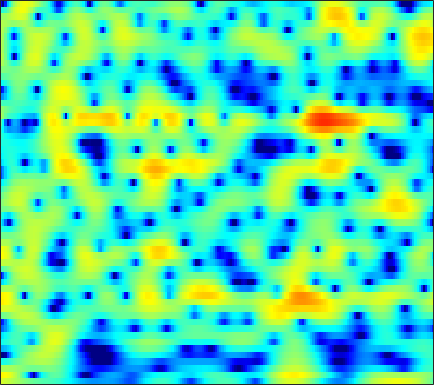

The data file committed next to this chart (first rows):
3.3497, 3.1785, 2.9241, 2.6525, 2.4323, 2.1111, 1.7737, 1.509, 1.1428, 0.77284, 0.3928, 0.11436, -0.2497, -0.58778, -0.82101, -1.1053, -1.3324, -1.479, -1.6405, -1.7728, -1.8977, -1.9863, -2.1148, -2.2615
5.226, 5.059, 4.753, 4.347, 3.969, 3.356, 2.598, 1.92, 0.8365, -0.5002, -2.175, -3.735, -6.41, -10.21, -14.37, -19.43, -13.89, -10.35, -7.21, -5.124, -3.673, -2.882, -2.128, -1.66
1.432, 1.464, 1.47, 1.434, 1.377, 1.264, 1.102, 0.9513, 0.7136, 0.4426, 0.1546, -0.06415, -0.3272, -0.5373, -0.6436, -0.7039, -0.6708, -0.6034, -0.4716, -0.3263, -0.2076, -0.1534, -0.1455, -0.2263
-4.525, -4.396, -4.058, -3.565, -3.126, -2.494, -1.859, -1.405, -0.841, -0.3369, 0.1007, 0.3901, 0.727, 1.015, 1.199, 1.407, 1.573, 1.668, 1.752, 1.784, 1.752, 1.682, 1.52, 1.273
-20.35, -27.45, -18.99, -12.97, -10.12, -7.369, -5.331, -4.109, -2.781, -1.709, -0.8303, -0.2719, 0.3671, 0.9063, 1.255, 1.656, 1.991, 2.196, 2.413, 2.556, 2.62, 2.609, 2.512, 2.307
-8.206, -8.144, -7.68, -6.867, -6.128, -5.104, -4.14, -3.507, -2.792, -2.222, -1.772, -1.489, -1.142, -0.7805, -0.471, 0.005412, 0.5435, 0.9701, 1.53, 2.041, 2.464, 2.703, 2.904, 2.949
-4.822, -4.396, -3.842, -3.325, -2.98, -2.603, -2.369, -2.322, -2.456, -2.887, -3.69, -4.59, -6.195, -8.071, -8.973, -8.048, -5.471, -3.499, -1.28, 0.4624, 1.783, 2.537, 3.277, 3.737
-6.427, -5.721, -4.838, -4.061, -3.54, -2.962, -2.545, -2.372, -2.349, -2.602, -3.16, -3.788, -4.859, -5.949, -6.379, -5.887, -4.342, -2.951, -1.194, 0.2959, 1.485, 2.19, 2.898, 3.377
-11.53, -10.78, -9.173, -7.328, -6.024, -4.519, -3.303, -2.575, -1.828, -1.308, -0.9729, -0.8056, -0.6494, -0.5033, -0.373, -0.1295, 0.1977, 0.4845, 0.8902, 1.283, 1.632, 1.856, 2.088, 2.241
-14.73, -13.64, -10.04, -6.904, -5.047, -3.106, -1.643, -0.7817, 0.1116, 0.7599, 1.23, 1.477, 1.696, 1.815, 1.844, 1.817, 1.733, 1.634, 1.453, 1.221, 0.9483, 0.7343, 0.45, 0.2031
-0.8463, -0.761, -0.4363, 0.05228, 0.4665, 1.031, 1.534, 1.853, 2.188, 2.419, 2.545, 2.576, 2.527, 2.379, 2.195, 1.837, 1.333, 0.8535, 0.06562, -0.897, -2.072, -3.05, -4.418, -5.683
3.523, 3.434, 3.311, 3.182, 3.077, 2.899, 2.684, 2.494, 2.214, 1.925, 1.651, 1.46, 1.218, 0.9509, 0.718, 0.3033, -0.3028, -0.9243, -2.05, -3.567, -5.605, -7.599, -11.17, -16.73
5.538, 5.357, 5.029, 4.58, 4.14, 3.389, 2.441, 1.594, 0.3145, -0.9856, -2.036, -2.4, -2.283, -1.754, -1.323, -0.9252, -0.8395, -1.024, -1.627, -2.65, -4.094, -5.45, -7.573, -9.894
5.437, 5.319, 5.045, 4.583, 4.086, 3.161, 1.837, 0.4803, -2.06, -6.05, -13.53, -18.85, -9.201, -4.531, -2.488, -0.806, 0.1095, 0.4315, 0.4517, 0.08262, -0.6267, -1.357, -2.582, -4.04
1.119, 1.25, 1.417, 1.495, 1.5, 1.373, 1.029, 0.6408, -0.006835, -0.6801, -1.166, -1.26, -0.9748, -0.4089, 0.08754, 0.6598, 1.051, 1.189, 1.202, 0.9951, 0.6207, 0.2493, -0.345, -0.9981
-6.895, -6.097, -4.475, -2.796, -1.743, -0.6432, 0.1516, 0.5745, 0.964, 1.218, 1.392, 1.5, 1.635, 1.744, 1.791, 1.811, 1.748, 1.635, 1.391, 1.057, 0.6467, 0.3015, -0.1729, -0.6474
-15.66, -11.93, -7.319, -4.142, -2.414, -0.7285, 0.499, 1.186, 1.871, 2.34, 2.653, 2.794, 2.863, 2.826, 2.715, 2.457, 2.085, 1.736, 1.16, 0.5033, -0.2245, -0.7975, -1.543, -2.24
-2.071, -1.736, -1.022, -0.1662, 0.4476, 1.188, 1.813, 2.207, 2.619, 2.931, 3.13, 3.199, 3.175, 3.005, 2.771, 2.283, 1.584, 0.9309, -0.1238, -1.377, -2.785, -3.911, -5.403, -6.785
2.555, 2.534, 2.496, 2.407, 2.294, 2.143, 1.989, 1.914, 1.919, 2.066, 2.294, 2.471, 2.623, 2.578, 2.379, 1.858, 0.9553, 0.008045, -1.663, -3.866, -6.69, -9.224, -12.98, -15.85
5.016, 4.772, 4.227, 3.396, 2.573, 1.12, -0.7072, -2.118, -3.155, -2.395, -0.6629, 0.5783, 1.846, 2.577, 2.782, 2.614, 1.956, 1.105, -0.5183, -2.782, -5.761, -8.577, -12.92, -15.77
4.515, 4.327, 3.784, 2.866, 1.863, -0.04703, -2.81, -5.588, -8.525, -6.1, -2.486, -0.4475, 1.394, 2.515, 2.967, 3.12, 2.831, 2.343, 1.367, 0.03735, -1.546, -2.823, -4.572, -6.176
1.71, 1.8, 1.727, 1.44, 1.101, 0.5982, 0.1148, -0.1392, -0.2163, 0.08764, 0.6804, 1.211, 1.875, 2.374, 2.611, 2.701, 2.525, 2.232, 1.619, 0.7658, -0.3082, -1.245, -2.691, -4.398
-0.8411, -0.743, -0.6899, -0.6598, -0.6012, -0.4549, -0.2327, 0.002706, 0.3931, 0.8436, 1.316, 1.649, 2.048, 2.35, 2.492, 2.553, 2.455, 2.268, 1.872, 1.321, 0.602, -0.03783, -1.024, -2.165
-3.358, -3.816, -4.388, -4.632, -4.454, -3.784, -2.772, -1.949, -0.8834, 0.05764, 0.8514, 1.344, 1.857, 2.227, 2.408, 2.532, 2.534, 2.455, 2.256, 1.955, 1.56, 1.202, 0.6631, 0.05837
-5.555, -7.417, -11.24, -17.46, -17.24, -10.59, -6.315, -4.138, -2.038, -0.533, 0.534, 1.125, 1.681, 2.027, 2.186, 2.285, 2.307, 2.29, 2.234, 2.137, 2.01, 1.882, 1.66, 1.38
-3.444, -4.367, -5.692, -6.562, -6.351, -5.021, -3.209, -1.948, -0.5593, 0.4484, 1.101, 1.381, 1.518, 1.427, 1.262, 0.9837, 0.7499, 0.6634, 0.7074, 0.9068, 1.171, 1.368, 1.553, 1.621
-0.5722, -0.4807, -0.3374, -0.1101, 0.1354, 0.584, 1.096, 1.468, 1.849, 2.033, 1.963, 1.695, 1.018, -0.06337, -1.17, -2.96, -4.759, -5.454, -4.825, -3.177, -1.57, -0.614, 0.3102, 0.8502
-0.09398, 0.4869, 1.147, 1.717, 2.078, 2.499, 2.809, 2.956, 3.009, 2.857, 2.438, 1.916, 0.8594, -0.7176, -2.386, -5.525, -10.2, -13.38, -10.1, -5.896, -3.242, -1.948, -0.861, -0.3276
-1.226, -0.4122, 0.4974, 1.254, 1.734, 2.257, 2.628, 2.807, 2.909, 2.83, 2.55, 2.219, 1.585, 0.7702, 0.07178, -0.8772, -1.667, -2.004, -2.029, -1.681, -1.236, -0.9643, -0.845, -1.058
-2.925, -2.127, -1.122, -0.2359, 0.3655, 1.023, 1.547, 1.845, 2.102, 2.209, 2.188, 2.09, 1.877, 1.581, 1.344, 1.01, 0.7339, 0.5798, 0.4325, 0.3353, 0.2408, 0.1277, -0.1491, -0.6606
-5.901, -4.966, -3.652, -2.397, -1.579, -0.6782, 0.02707, 0.4163, 0.7759, 0.9949, 1.105, 1.119, 1.098, 1.029, 0.9508, 0.8382, 0.7289, 0.6503, 0.5769, 0.539, 0.5403, 0.5435, 0.552, 0.495
-12.13, -9.503, -6.675, -4.565, -3.404, -2.241, -1.523, -1.207, -0.9891, -0.94, -0.976, -0.9815, -0.9683, -0.9, -0.8698, -0.8578, -0.9698, -1.105, -1.271, -1.29, -1.037, -0.6331, 0.09891, 0.9328
-11.77, -9.349, -6.635, -4.727, -3.773, -2.96, -2.776, -2.952, -3.634, -4.686, -5.741, -6.088, -5.769, -4.866, -4.217, -3.755, -3.91, -4.516, -6.043, -8.123, -8.468, -6.377, -2.956, -0.1203
-6.765, -5.798, -4.693, -3.841, -3.452, -3.354, -3.764, -4.541, -6.383, -9.613, -16.09, -27.88, -15.15, -9.476, -7.235, -5.64, -5.12, -5.361, -6.635, -8.52, -8.709, -6.48, -2.842, 0.1181
-5.507, -4.845, -4.188, -3.777, -3.606, -3.681, -4.013, -4.482, -5.342, -6.338, -7.149, -7.385, -7.015, -6.053, -5.267, -4.284, -3.544, -3.125, -2.647, -2.099, -1.345, -0.5865, 0.5898, 1.833
-4.813, -4.468, -4.109, -3.919, -3.879, -3.905, -4.082, -4.223, -4.427, -4.623, -4.702, -4.667, -4.405, -3.971, -3.542, -2.911, -2.232, -1.716, -0.9769, -0.2389, 0.5277, 1.104, 1.876, 2.593
-3.981, -3.977, -4.052, -4.167, -4.301, -4.46, -4.635, -4.757, -4.885, -4.943, -4.914, -4.789, -4.495, -4.053, -3.611, -2.923, -2.135, -1.497, -0.6386, 0.2246, 1.063, 1.658, 2.378, 2.982
-3.351, -3.873, -4.594, -5.201, -5.53, -5.93, -6.191, -6.443, -6.797, -7.067, -7.189, -7.108, -6.795, -6.178, -5.581, -4.587, -3.473, -2.57, -1.334, -0.0944, 1.057, 1.84, 2.72, 3.415
-3.347, -5.151, -7.554, -9.147, -9.366, -8.986, -8.802, -8.988, -9.839, -11.32, -12.82, -13.36, -12.6, -11.1, -9.975, -8.566, -6.861, -5.352, -3.178, -1.061, 0.818, 1.992, 3.245, 4.122
-1.657, -4.856, -11.17, -17.99, -13.56, -9.592, -8.283, -8.215, -9.463, -12.54, -18.21, -21.82, -17.45, -14.61, -14.38, -16.83, -17.85, -11.97, -5.847, -1.672, 1.254, 2.866, 4.417, 5.359
1.95, 0.5396, -1.152, -2.387, -2.942, -3.215, -3.48, -3.859, -4.581, -5.562, -6.549, -7.147, -7.641, -7.976, -8.308, -8.653, -7.818, -6.051, -3.08, -0.307, 1.911, 3.217, 4.465, 5.181
1.037, 0.3296, -0.4686, -1.091, -1.452, -1.841, -2.143, -2.416, -2.799, -3.185, -3.562, -3.837, -4.075, -4.2, -4.185, -3.899, -3.297, -2.605, -1.48, -0.246, 0.9702, 1.78, 2.656, 3.218
-2.188, -2.517, -2.659, -2.563, -2.402, -2.224, -2.094, -2.027, -2.057, -2.193, -2.426, -2.638, -2.958, -3.254, -3.404, -3.448, -3.232, -2.886, -2.124, -1.154, -0.1023, 0.6706, 1.597, 2.334
-9.515, -9.238, -7.357, -5.319, -4.072, -2.802, -1.964, -1.553, -1.276, -1.297, -1.586, -1.966, -2.721, -3.728, -4.611, -5.836, -6.604, -6.475, -5.254, -3.41, -1.546, -0.2964, 1.109, 2.244
-14.96, -13.64, -9.166, -5.873, -4.137, -2.452, -1.342, -0.8243, -0.4563, -0.4383, -0.7732, -1.283, -2.355, -4.045, -5.908, -9.835, -18.44, -23.98, -10.97, -5.785, -2.607, -0.8889, 0.862, 2.172
-5.01, -4.673, -3.902, -2.919, -2.19, -1.334, -0.6655, -0.3038, -0.02282, 0.0325, -0.1545, -0.468, -1.115, -2.014, -2.831, -3.931, -4.686, -4.712, -3.96, -2.675, -1.334, -0.4101, 0.6545, 1.515
-2.011, -1.785, -1.482, -1.168, -0.9209, -0.6112, -0.3128, -0.1018, 0.1317, 0.288, 0.351, 0.3337, 0.2131, 0.008345, -0.1807, -0.433, -0.6192, -0.674, -0.6499, -0.532, -0.3607, -0.2221, -0.04313, 0.1514
0.1455, 0.04293, -0.1657, -0.4164, -0.583, -0.7107, -0.6777, -0.5337, -0.1924, 0.2459, 0.6988, 1.008, 1.336, 1.541, 1.619, 1.609, 1.48, 1.298, 0.9488, 0.448, -0.2074, -0.8064, -1.691, -2.5
2.058, 1.396, 0.3119, -0.9955, -2.052, -3.293, -3.849, -3.553, -2.407, -0.965, 0.3938, 1.252, 2.165, 2.802, 3.112, 3.294, 3.22, 2.976, 2.395, 1.459, 0.07544, -1.364, -4.045, -8.19
2.637, 1.514, -0.4082, -3, -5.689, -11.59, -36.53, -14.85, -7.328, -3.453, -0.9122, 0.4858, 1.889, 2.869, 3.365, 3.739, 3.799, 3.639, 3.136, 2.286, 1.044, -0.1644, -2.143, -4.405
2.185, 1.04, -0.6845, -2.603, -4.074, -5.778, -6.58, -6.29, -4.927, -3.154, -1.429, -0.2732, 1.004, 1.99, 2.533, 3.009, 3.2, 3.175, 2.909, 2.4, 1.675, 1.019, 0.04454, -0.9235
2.08, 0.9564, -0.6805, -2.411, -3.651, -4.937, -5.448, -5.205, -4.213, -2.823, -1.356, -0.3389, 0.8379, 1.773, 2.308, 2.798, 3.059, 3.109, 3.008, 2.723, 2.272, 1.828, 1.106, 0.2382
2.266, 1.107, -0.8871, -3.546, -6.214, -11.23, -15.13, -11.47, -6.671, -3.491, -1.301, -0.07587, 1.154, 2.007, 2.45, 2.837, 3.042, 3.09, 3.05, 2.893, 2.611, 2.31, 1.77, 1.032
2.316, 1.535, 0.1618, -1.63, -3.229, -5.33, -6.241, -5.465, -3.513, -1.626, -0.18, 0.6004, 1.264, 1.567, 1.618, 1.539, 1.383, 1.296, 1.245, 1.27, 1.301, 1.283, 1.148, 0.8576
2.051, 1.853, 1.495, 1.078, 0.7898, 0.5226, 0.5079, 0.6676, 1.008, 1.37, 1.594, 1.578, 1.242, 0.5003, -0.3381, -1.782, -3.281, -3.984, -3.884, -2.941, -1.896, -1.291, -0.7832, -0.5753
0.8528, 0.9893, 1.236, 1.591, 1.911, 2.356, 2.796, 3.077, 3.367, 3.471, 3.296, 2.929, 2.042, 0.5395, -1.151, -4.594, -10.88, -22.06, -13.05, -7.067, -4.372, -3.323, -2.691, -2.651
-3.648, -3.545, -2.705, -1.27, -0.08673, 1.401, 2.618, 3.339, 4.038, 4.415, 4.449, 4.244, 3.636, 2.628, 1.636, 0.05176, -1.542, -2.439, -2.947, -2.897, -2.873, -3.108, -3.895, -5.341
-15.85, -23.79, -13.73, -7.21, -4.133, -1.186, 0.9162, 2.104, 3.255, 3.997, 4.39, 4.473, 4.32, 3.918, 3.471, 2.745, 1.934, 1.289, 0.4204, -0.5209, -1.63, -2.643, -4.365, -6.642
